Dataset: floro-dataset (GitHub, ThaRushi0809/floro-dataset). Classes: anthracnose, healthy, soft rot.

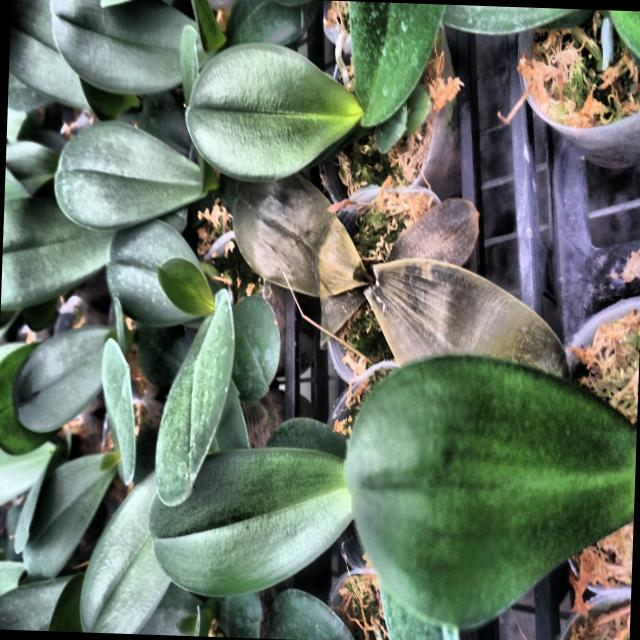
Label: soft rot

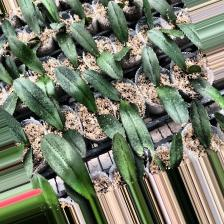
Label: anthracnose

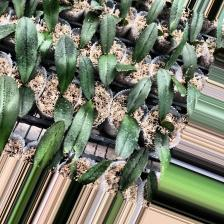
Label: anthracnose

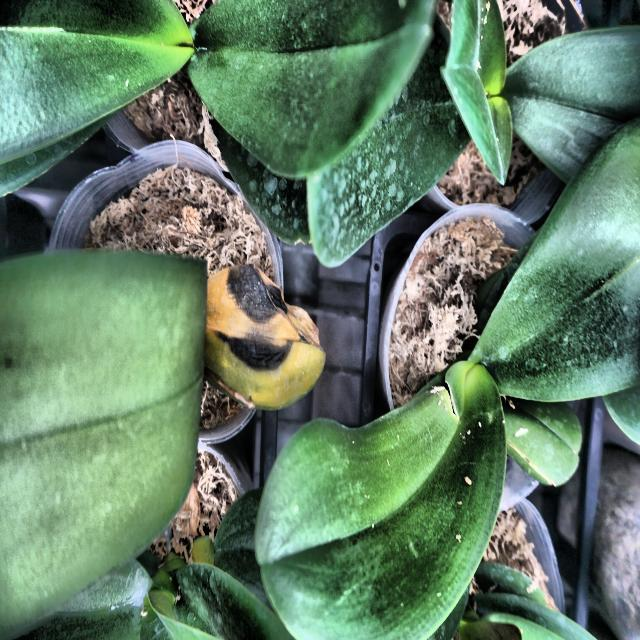
Label: anthracnose

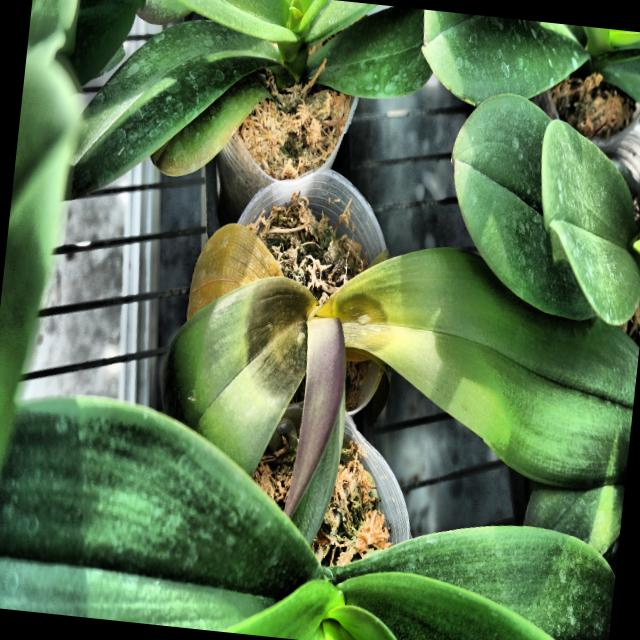
Label: soft rot

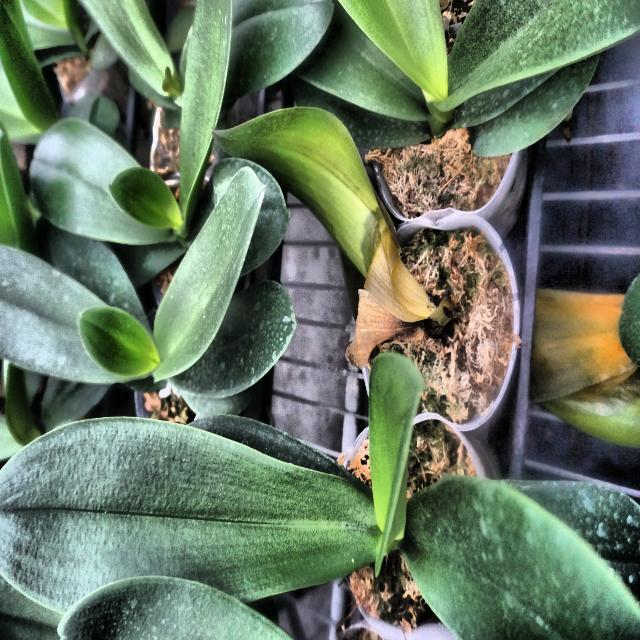
Label: soft rot
